Run: headless pygame with SDL's dummy video driver; simulated clock (each Clock.tick advances the game by its frame time, no real sleeping); random seed 0; keys injected as events and as key.get_pressed() state; no mouse input.
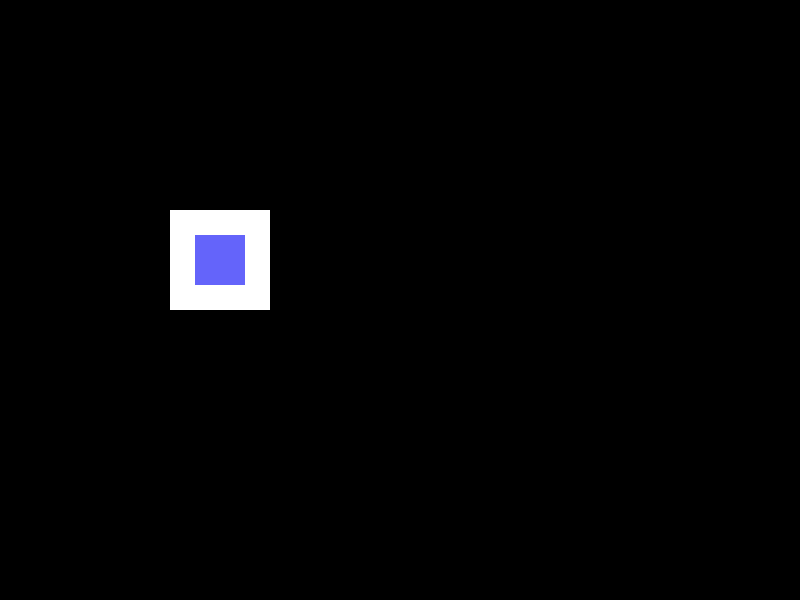
Frame 1 of 4 · flips 1–60 · no input
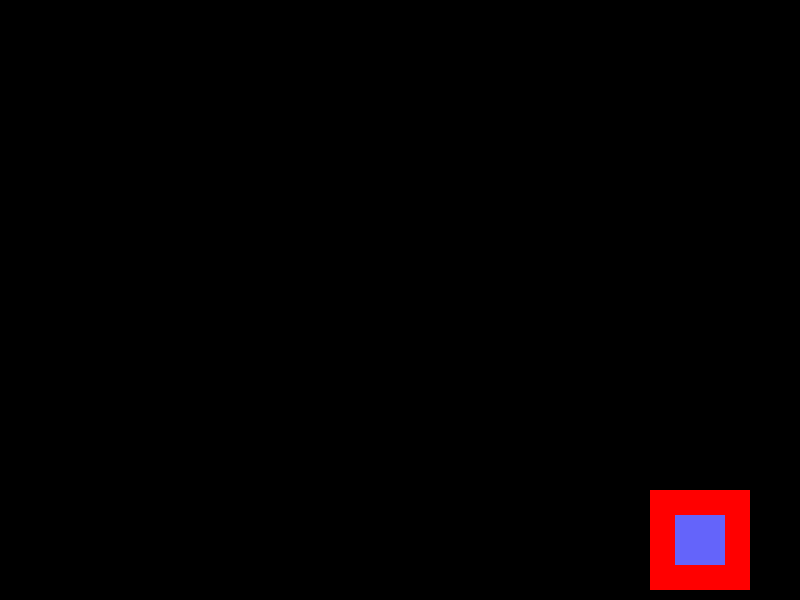
Frame 2 of 4 · flips 61–180 · tapped SPACE, RETURN · held RIGHT (→), D
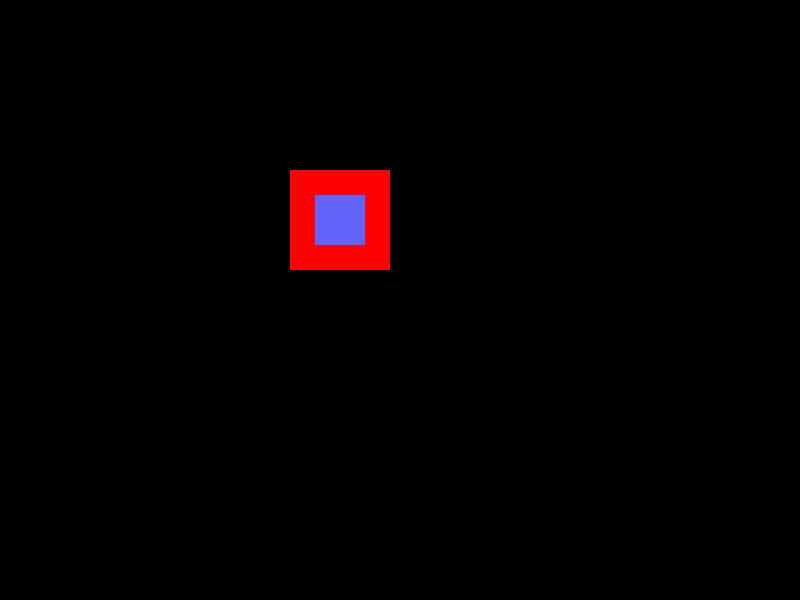
Frame 3 of 4 · flips 181–300 · held DOWN (↓), S
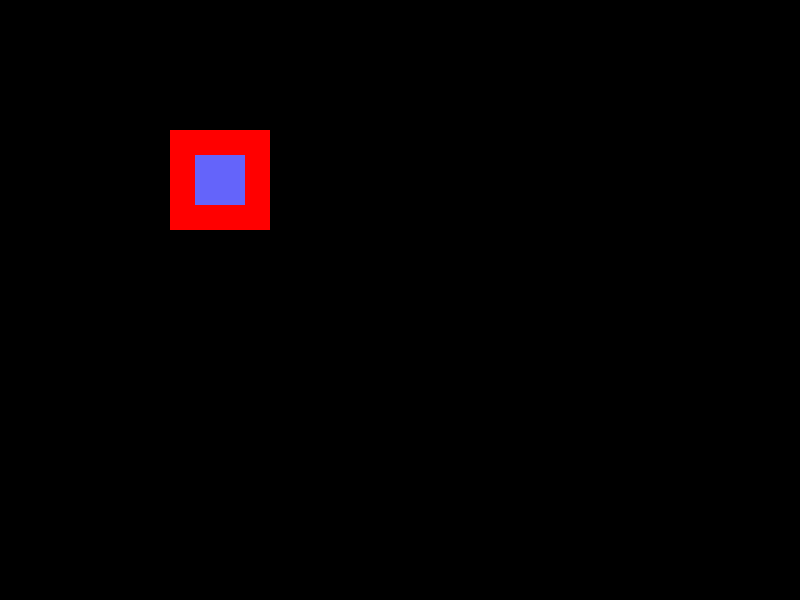
Frame 4 of 4 · flips 301–420 · held LEFT (←), A, UP (↑), W

The pygame program that drew these frames:

import re
import pygame
import random
pygame.init()

WHITE = (255, 255, 255)
BLACK = (0, 0, 0)
GREEN = (0, 255, 0)
BLUE = (0, 0, 255)
RED = (255, 0, 0)

size = (800, 600)
screen = pygame.display.set_mode(size) 
pygame.display.set_caption("Moving rectangle")
clock = pygame.time.Clock()
colors = [WHITE, GREEN, BLUE, RED]

rect_x = 50
rect_y = 50
rect_x_change = 20
rect_y_change = 20

color = WHITE
do = False

while not do:
    for event in pygame.event.get():
        if event.type == pygame.QUIT:
            do = True
        if event.type == pygame.KEYDOWN and event.key == pygame.K_SPACE:
            color = colors[random.randint(0,3)]
    rect_y += rect_y_change
    rect_x += rect_x_change
    
    if rect_x > 700 or rect_x < 0:
        rect_x_change = rect_x_change * -1
    if rect_y > 500 or rect_y < 0:
        rect_y_change = rect_y_change * -1
    
    screen.fill(BLACK)
    pygame.draw.rect(screen, color, (rect_x, rect_y, 100, 100))
    pygame.draw.rect(screen, (100, 100, 250), (rect_x + 25, rect_y + 25, 50, 50))
    clock.tick(30)
    pygame.display.update()
    
pygame.quit()            
